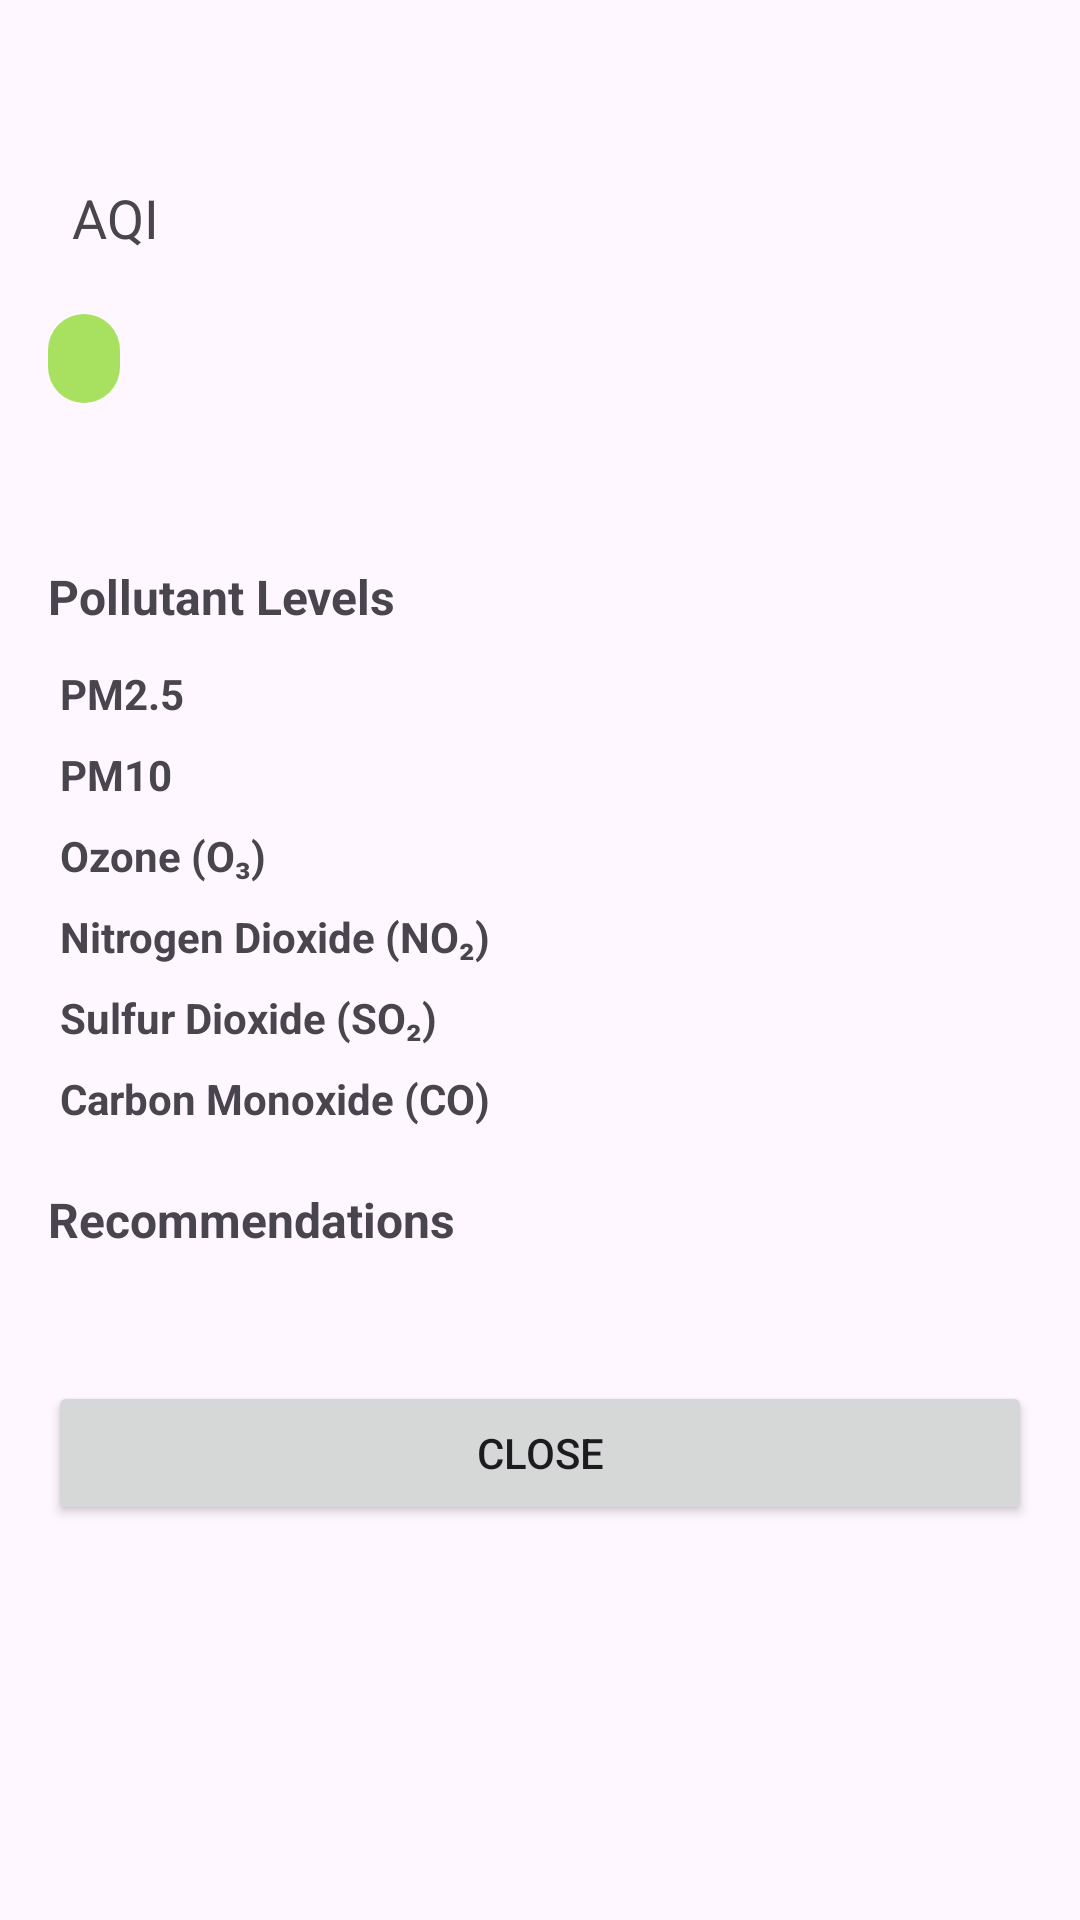

Layout XML and referenced resources for this Android screen:
<!-- AndroidManifest.xml: application theme Theme.AirAdvise -->
<!-- res/layout/dialog_forecast_details.xml -->
<?xml version="1.0" encoding="utf-8"?>
<androidx.constraintlayout.widget.ConstraintLayout
    xmlns:android="http://schemas.android.com/apk/res/android"
    xmlns:app="http://schemas.android.com/apk/res-auto"
    xmlns:tools="http://schemas.android.com/tools"
    android:layout_width="match_parent"
    android:layout_height="wrap_content"
    android:padding="16dp">

    <TextView
        android:id="@+id/tvDetailDate"
        android:layout_width="wrap_content"
        android:layout_height="wrap_content"
        android:textSize="18sp"
        android:textStyle="bold"
        app:layout_constraintStart_toStartOf="parent"
        app:layout_constraintTop_toTopOf="parent"
        tools:text="Monday, October 10" />

    <TextView
        android:id="@+id/tvDetailAqi"
        android:layout_width="wrap_content"
        android:layout_height="wrap_content"
        android:layout_marginTop="8dp"
        android:textSize="36sp"
        android:textStyle="bold"
        app:layout_constraintStart_toStartOf="parent"
        app:layout_constraintTop_toBottomOf="@id/tvDetailDate"
        tools:text="53" />

    <TextView
        android:id="@+id/tvDetailAqiLabel"
        android:layout_width="wrap_content"
        android:layout_height="wrap_content"
        android:layout_marginStart="8dp"
        android:text="AQI"
        android:textSize="18sp"
        app:layout_constraintBottom_toBottomOf="@id/tvDetailAqi"
        app:layout_constraintStart_toEndOf="@id/tvDetailAqi"
        app:layout_constraintTop_toTopOf="@id/tvDetailAqi" />

    <TextView
        android:id="@+id/tvDetailCategory"
        android:layout_width="wrap_content"
        android:layout_height="wrap_content"
        android:layout_marginTop="8dp"
        android:background="@drawable/rounded_category_background"
        android:paddingStart="12dp"
        android:paddingTop="4dp"
        android:paddingEnd="12dp"
        android:paddingBottom="4dp"
        android:textColor="@android:color/white"
        android:textSize="16sp"
        app:layout_constraintStart_toStartOf="parent"
        app:layout_constraintTop_toBottomOf="@id/tvDetailAqi"
        tools:backgroundTint="#FDD74B"
        tools:text="Moderate" />

    <TextView
        android:id="@+id/tvDetailDescription"
        android:layout_width="match_parent"
        android:layout_height="wrap_content"
        android:layout_marginTop="16dp"
        android:textSize="16sp"
        app:layout_constraintStart_toStartOf="parent"
        app:layout_constraintTop_toBottomOf="@id/tvDetailCategory"
        tools:text="Air quality is acceptable; however, some pollutants may be a concern for a small number of people who are sensitive to air pollution." />

    <TextView
        android:id="@+id/tvPollutantsTitle"
        android:layout_width="wrap_content"
        android:layout_height="wrap_content"
        android:layout_marginTop="16dp"
        android:text="Pollutant Levels"
        android:textSize="16sp"
        android:textStyle="bold"
        app:layout_constraintStart_toStartOf="parent"
        app:layout_constraintTop_toBottomOf="@id/tvDetailDescription" />

    <TableLayout
        android:id="@+id/pollutantsTable"
        android:layout_width="match_parent"
        android:layout_height="wrap_content"
        android:layout_marginTop="8dp"
        app:layout_constraintStart_toStartOf="parent"
        app:layout_constraintTop_toBottomOf="@id/tvPollutantsTitle">

        <TableRow android:padding="4dp">
            <TextView
                android:layout_width="0dp"
                android:layout_height="wrap_content"
                android:layout_weight="1"
                android:text="PM2.5"
                android:textStyle="bold" />
            <TextView
                android:id="@+id/tvDetailPm25"
                android:layout_width="0dp"
                android:layout_height="wrap_content"
                android:layout_weight="1"
                tools:text="12.5 μg/m³" />
        </TableRow>

        <TableRow android:padding="4dp">
            <TextView
                android:layout_width="0dp"
                android:layout_height="wrap_content"
                android:layout_weight="1"
                android:text="PM10"
                android:textStyle="bold" />
            <TextView
                android:id="@+id/tvDetailPm10"
                android:layout_width="0dp"
                android:layout_height="wrap_content"
                android:layout_weight="1"
                tools:text="25.3 μg/m³" />
        </TableRow>

        <TableRow android:padding="4dp">
            <TextView
                android:layout_width="0dp"
                android:layout_height="wrap_content"
                android:layout_weight="1"
                android:text="Ozone (O₃)"
                android:textStyle="bold" />
            <TextView
                android:id="@+id/tvDetailO3"
                android:layout_width="0dp"
                android:layout_height="wrap_content"
                android:layout_weight="1"
                tools:text="40.2 ppb" />
        </TableRow>

        <TableRow android:padding="4dp">
            <TextView
                android:layout_width="0dp"
                android:layout_height="wrap_content"
                android:layout_weight="1"
                android:text="Nitrogen Dioxide (NO₂)"
                android:textStyle="bold" />
            <TextView
                android:id="@+id/tvDetailNo2"
                android:layout_width="0dp"
                android:layout_height="wrap_content"
                android:layout_weight="1"
                tools:text="15.7 ppb" />
        </TableRow>

        <TableRow android:padding="4dp">
            <TextView
                android:layout_width="0dp"
                android:layout_height="wrap_content"
                android:layout_weight="1"
                android:text="Sulfur Dioxide (SO₂)"
                android:textStyle="bold" />
            <TextView
                android:id="@+id/tvDetailSo2"
                android:layout_width="0dp"
                android:layout_height="wrap_content"
                android:layout_weight="1"
                tools:text="2.3 ppb" />
        </TableRow>

        <TableRow android:padding="4dp">
            <TextView
                android:layout_width="0dp"
                android:layout_height="wrap_content"
                android:layout_weight="1"
                android:text="Carbon Monoxide (CO)"
                android:textStyle="bold" />
            <TextView
                android:id="@+id/tvDetailCo"
                android:layout_width="0dp"
                android:layout_height="wrap_content"
                android:layout_weight="1"
                tools:text="0.4 ppm" />
        </TableRow>
    </TableLayout>

    <TextView
        android:id="@+id/tvRecommendationTitle"
        android:layout_width="wrap_content"
        android:layout_height="wrap_content"
        android:layout_marginTop="16dp"
        android:text="Recommendations"
        android:textSize="16sp"
        android:textStyle="bold"
        app:layout_constraintStart_toStartOf="parent"
        app:layout_constraintTop_toBottomOf="@id/pollutantsTable" />

    <TextView
        android:id="@+id/tvDetailRecommendation"
        android:layout_width="match_parent"
        android:layout_height="wrap_content"
        android:layout_marginTop="8dp"
        app:layout_constraintStart_toStartOf="parent"
        app:layout_constraintTop_toBottomOf="@id/tvRecommendationTitle"
        tools:text="Consider reducing prolonged or heavy exertion. It's OK to be active outside, but take more breaks and do less intense activities. Watch for symptoms such as coughing or shortness of breath." />

    <Button
        android:id="@+id/btnClose"
        android:layout_width="match_parent"
        android:layout_height="wrap_content"
        android:layout_marginTop="16dp"
        android:text="Close"
        app:layout_constraintStart_toStartOf="parent"
        app:layout_constraintTop_toBottomOf="@id/tvDetailRecommendation" />

</androidx.constraintlayout.widget.ConstraintLayout>
<!-- resources referenced by this layout -->
<resources>
  <!-- drawable rounded_category_background (drawable) -->
  <?xml version="1.0" encoding="utf-8"?>
  <shape xmlns:android="http://schemas.android.com/apk/res/android"
      android:shape="rectangle">
      <corners android:radius="16dp" />
      <solid android:color="#A8E05F" />
  </shape>
  <style name="Theme.AirAdvise" parent="Base.Theme.AirAdvise" />
  <style name="Base.Theme.AirAdvise" parent="Theme.Material3.DayNight.NoActionBar">
          
          
          <item name="android:windowIsTranslucent">true</item>
      </style>
</resources>
